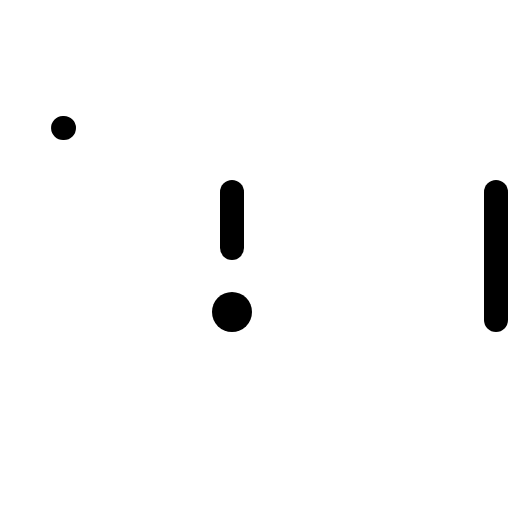
t = 0.00 s
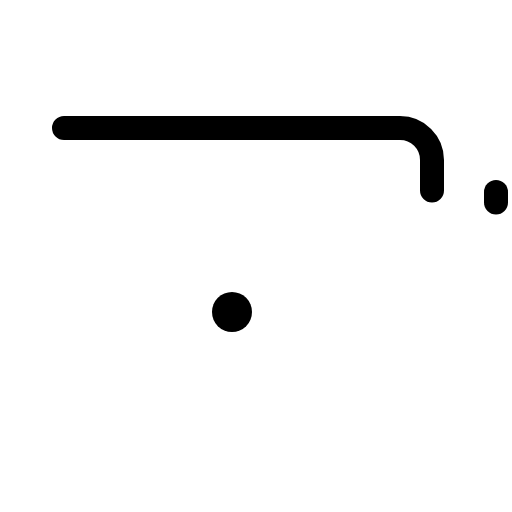
t = 0.60 s
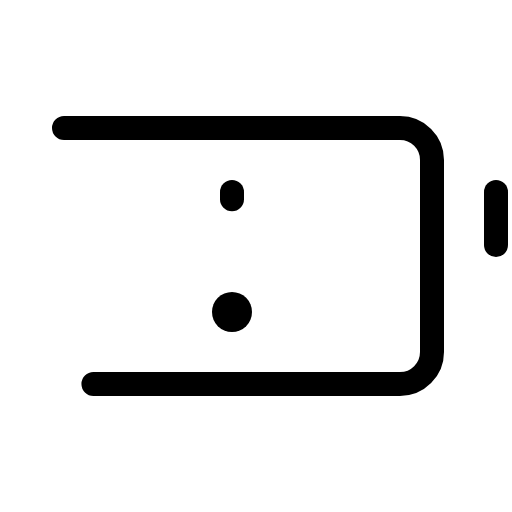
t = 0.98 s
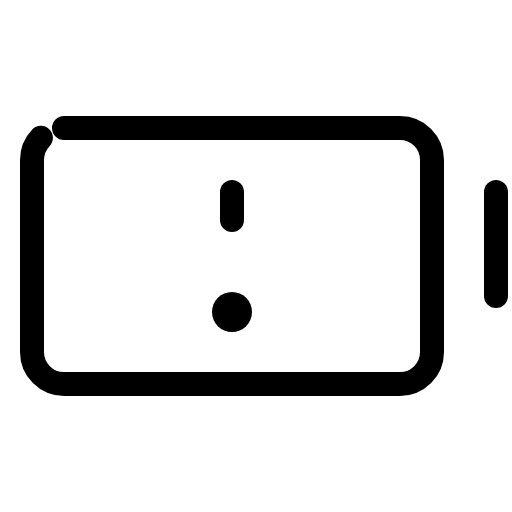
t = 1.35 s
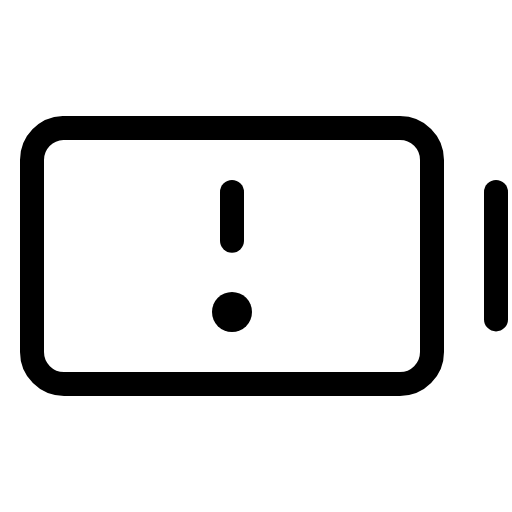
t = 1.73 s
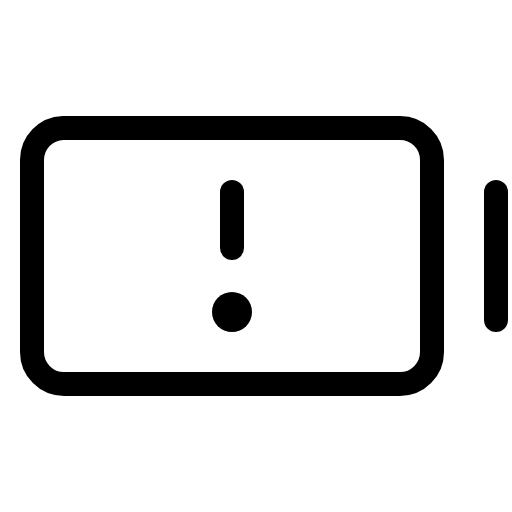
t = 2.10 s

The animated SVG that drew these frames (rendered in a browser with its animation timeline set to each time). Animation: 1 CSS @keyframes rule; one cycle of 2.10 s.

<svg xmlns="http://www.w3.org/2000/svg" viewBox="0 0 256 256">
  <style>
    .draw-line {
      stroke-dasharray: 1;
      stroke-dashoffset: 0;
    }
    svg:hover .draw-line {
      animation: phosphor-draw-in 1.5s ease-in-out forwards;
    }
    @keyframes phosphor-draw-in {
      from { stroke-dashoffset: 1; }
      to { stroke-dashoffset: 0; }
    }
  </style><rect width="256" height="256" fill="none"/><rect x="16" y="64" width="200" height="128" rx="16" fill="none" stroke="currentColor" stroke-linecap="round" stroke-linejoin="round" stroke-width="12" class="draw-line" pathLength="1" style="animation-delay: 0s"/><line x1="248" y1="96" x2="248" y2="160" fill="none" stroke="currentColor" stroke-linecap="round" stroke-linejoin="round" stroke-width="12" class="draw-line" pathLength="1" style="animation-delay: 0.3s"/><line x1="116" y1="96" x2="116" y2="124" fill="none" stroke="currentColor" stroke-linecap="round" stroke-linejoin="round" stroke-width="12" class="draw-line" pathLength="1" style="animation-delay: 0.6s"/><circle cx="116" cy="156" r="10"/></svg>
